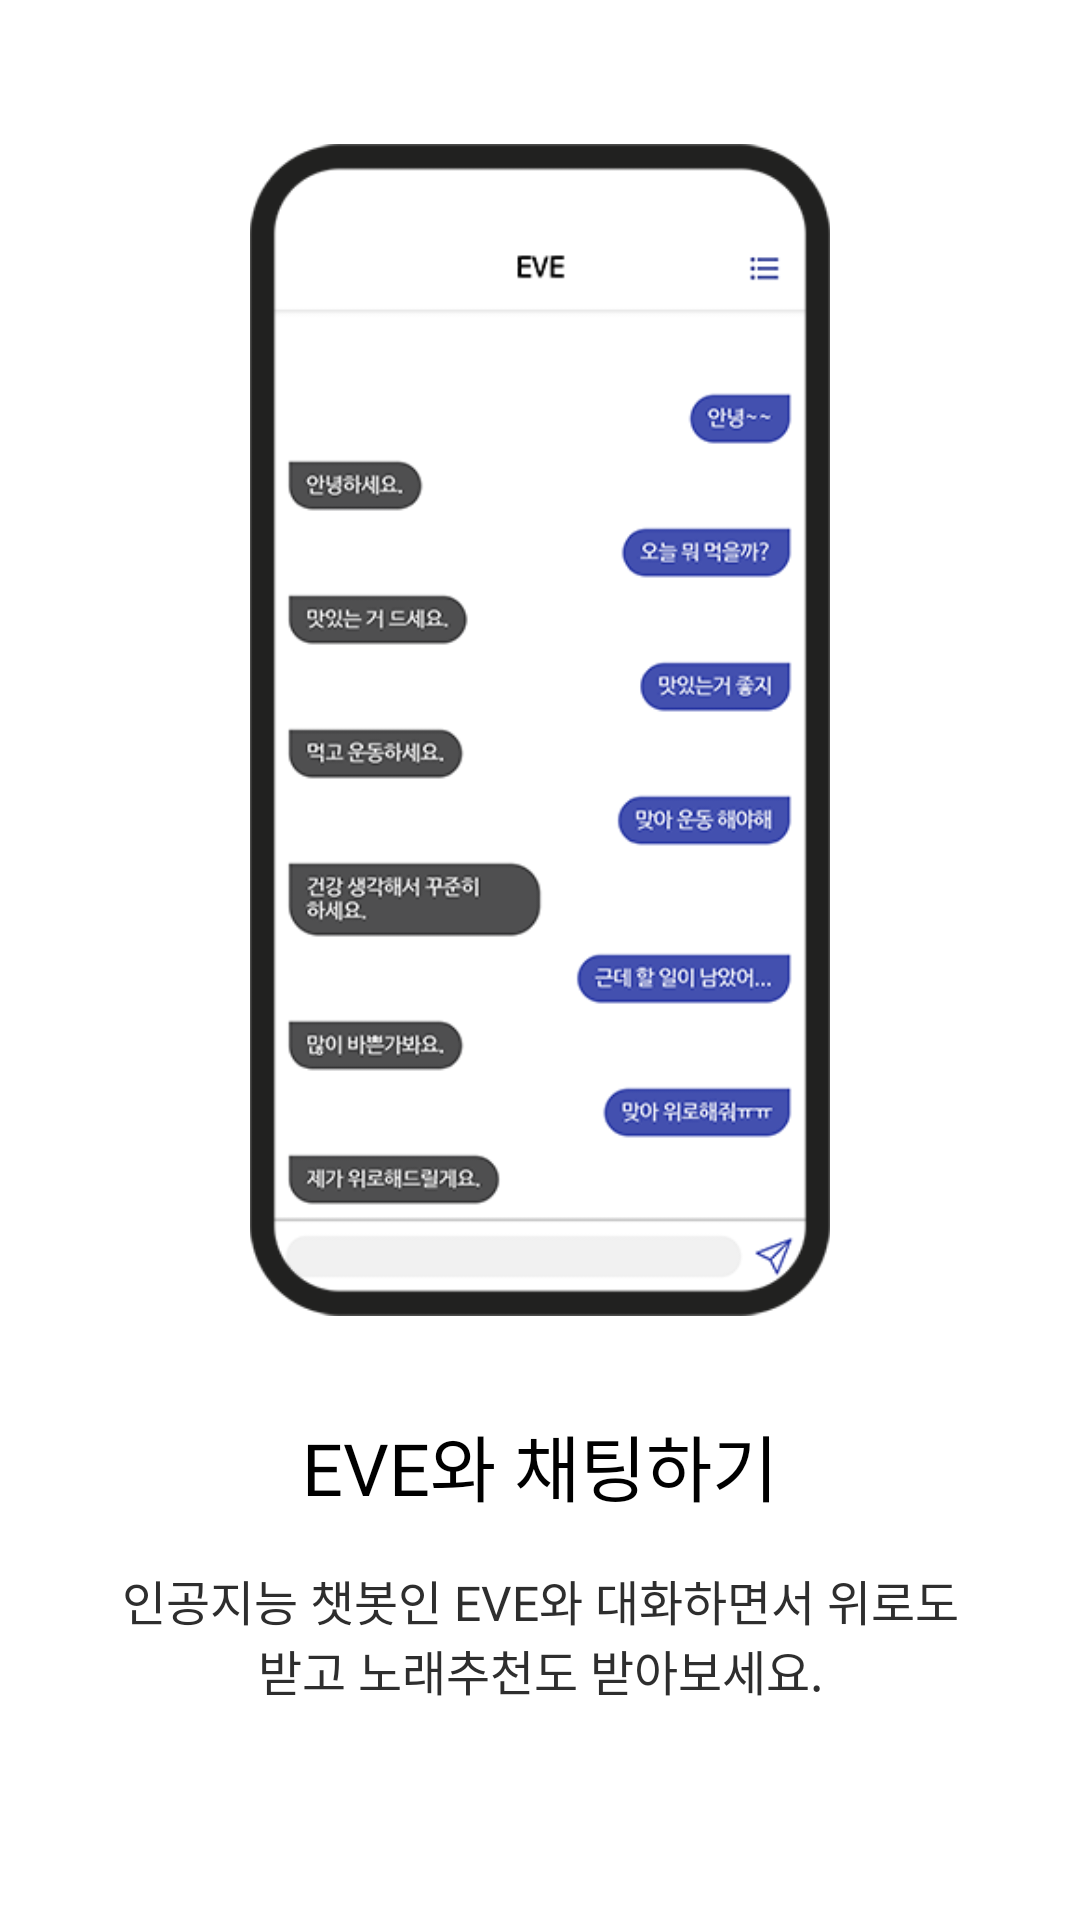

Reconstruct the res/layout file that produces this screen, plus the resources it refers to.
<!-- AndroidManifest.xml: application theme AppTheme -->
<!-- res/layout/fragment_first.xml -->
<?xml version="1.0" encoding="utf-8"?>
<FrameLayout xmlns:android="http://schemas.android.com/apk/res/android"
    xmlns:tools="http://schemas.android.com/tools"
    android:layout_width="match_parent"
    android:layout_height="match_parent"
    tools:context=".Viewpager.FirstFragment">

    <LinearLayout
        android:layout_width="match_parent"
        android:layout_height="match_parent"
        android:orientation="vertical"
        android:padding="16dp"
        android:gravity="center">

        <ImageView
            android:layout_width="wrap_content"
            android:layout_height="0dp"
            android:layout_weight="5"
            android:layout_marginTop="16dp"
            android:padding="16dp"
            android:src="@drawable/chatting_view"/>

        <LinearLayout
            android:layout_width="wrap_content"
            android:layout_height="0dp"
            android:layout_weight="2"
            android:gravity="center_horizontal"
            android:orientation="vertical">

            <TextView
                android:layout_width="wrap_content"
                android:layout_height="wrap_content"
                android:text="EVE와 채팅하기"
                android:textSize="24sp"
                android:fontFamily="@font/nanumgothicbold"
                android:textColor="#000"
                android:layout_margin="16dp"/>

            <TextView
                android:gravity="center"
                android:layout_marginLeft="24dp"
                android:layout_marginRight="24dp"
                android:layout_width="wrap_content"
                android:layout_height="wrap_content"
                android:text="인공지능 챗봇인 EVE와 대화하면서 위로도 받고 노래추천도 받아보세요."
                android:textSize="16sp"
                android:fontFamily="@font/nanumgothic"
                android:textColor="#2E2E2E" />



        </LinearLayout>

    </LinearLayout>

</FrameLayout>
<!-- resources referenced by this layout -->
<resources>
  <!-- drawable chatting_view: png bitmap (drawable, 47898 bytes) -->
  <style name="AppTheme" parent="Theme.MaterialComponents.Light.NoActionBar">
          
          <item name="colorPrimary">@color/colorPrimary</item>
          <item name="colorPrimaryDark">@color/colorPrimaryDark</item>
          <item name="colorAccent">@color/colorAccent</item>
          <item name="android:textColorPrimary">@color/textColorPrimary</item>
      </style>
  <color name="colorPrimary">#5D6FCF</color>
  <color name="colorPrimaryDark">#3949A1</color>
  <color name="colorAccent">@color/colorPrimary</color>
  <color name="textColorPrimary">#ffffff</color>
</resources>
